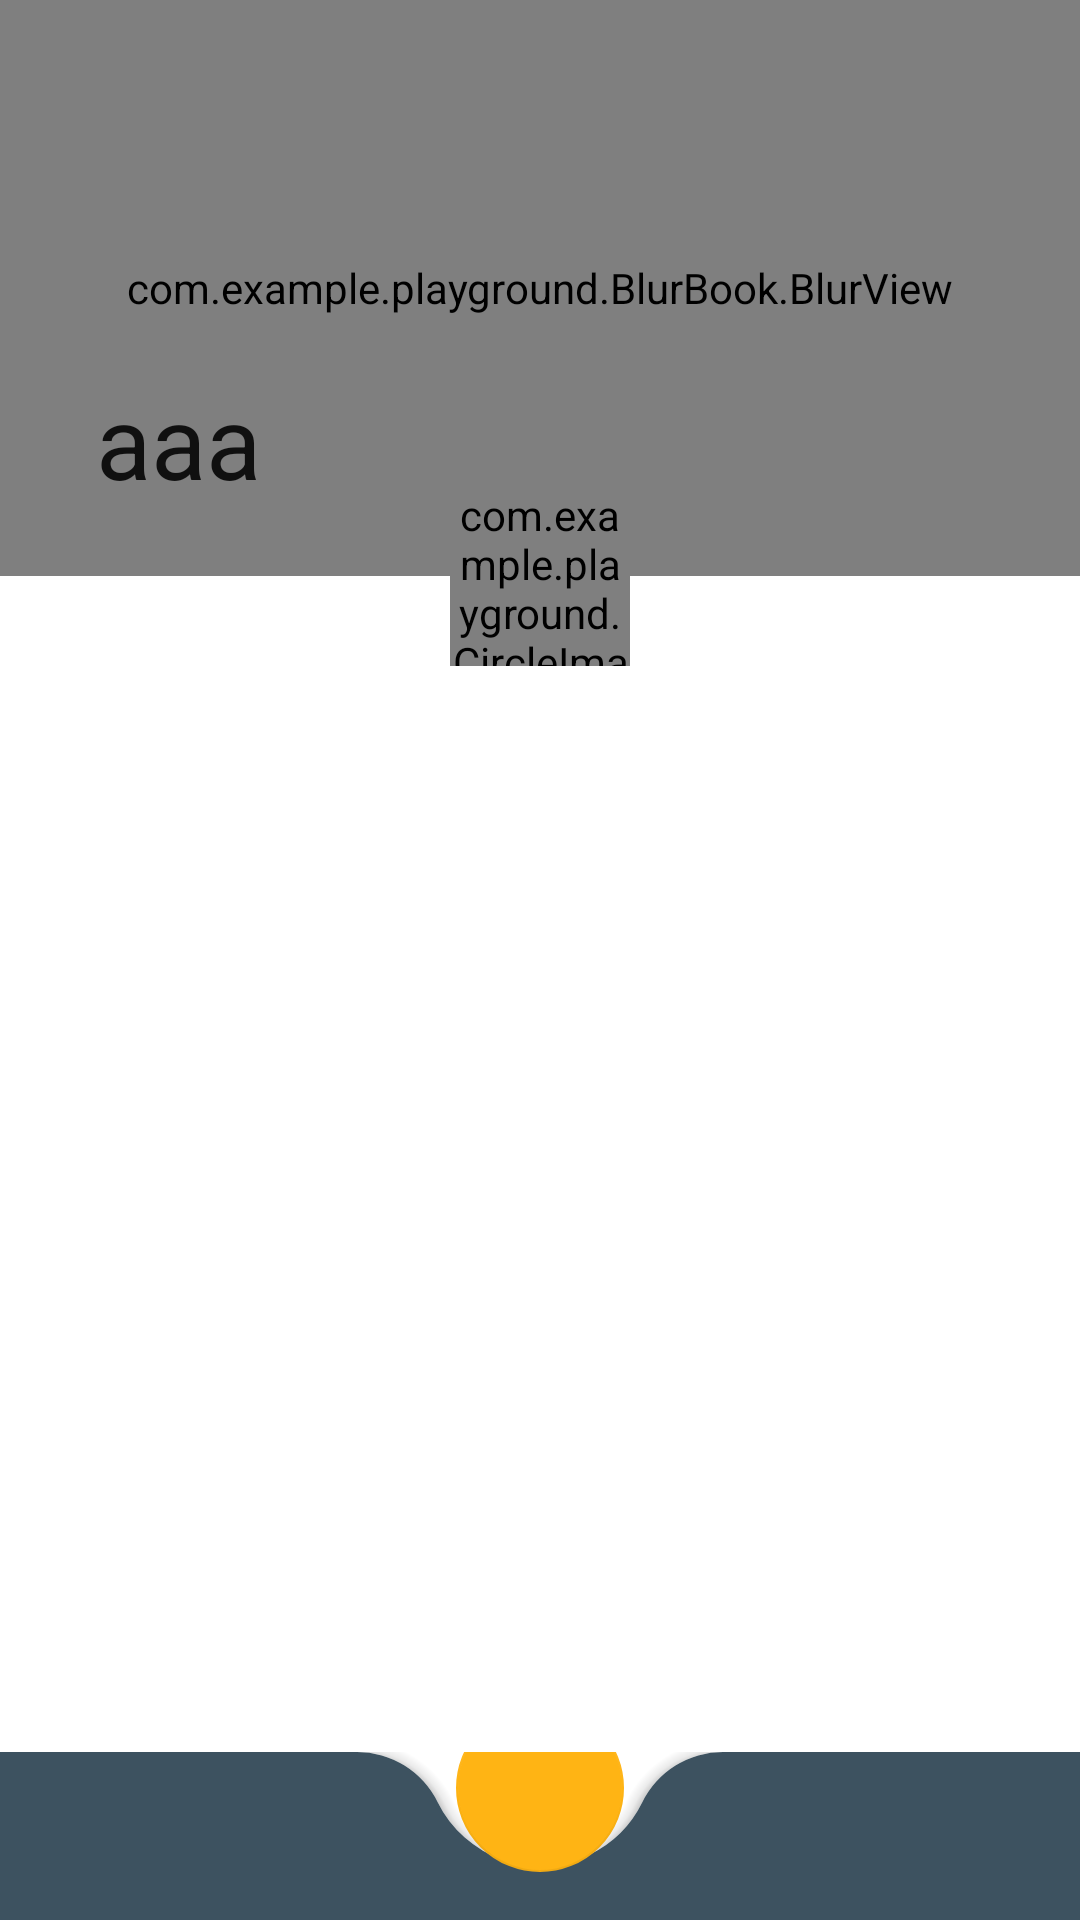

The Android layout XML behind this screen, and the referenced resources:
<!-- AndroidManifest.xml: application theme AppTheme -->
<!-- res/layout/activity_lab.xml -->
<?xml version="1.0" encoding="utf-8"?>
<androidx.coordinatorlayout.widget.CoordinatorLayout xmlns:android="http://schemas.android.com/apk/res/android"
    xmlns:app="http://schemas.android.com/apk/res-auto"
    xmlns:tools="http://schemas.android.com/tools"
    android:layout_width="match_parent"
    android:layout_height="match_parent"
    android:background="#fff"
    android:fitsSystemWindows="true">

    <com.google.android.material.appbar.AppBarLayout
        android:id="@+id/Lab_appbar"
        android:layout_width="match_parent"
        android:layout_height="192dp"

        android:background="@color/backgroundColor"
        android:elevation="10dp"
        app:elevation="10dp">

        <com.google.android.material.appbar.CollapsingToolbarLayout
            android:id="@+id/Lab_Collapsing"
            android:layout_width="match_parent"
            android:layout_height="match_parent"
            android:elevation="10dp"
            app:contentScrim="@color/colorList5"
            app:layout_scrollFlags="scroll|exitUntilCollapsed"
            app:layout_scrollInterpolator="@android:anim/decelerate_interpolator"
            app:toolbarId="@+id/Lab_toolbar">

            <ImageView
                android:id="@+id/Lab_img"
                android:layout_width="match_parent"
                android:layout_height="match_parent"
                android:scaleType="centerCrop"
                android:src="@drawable/ic_launcher_foreground"
                app:layout_collapseMode="parallax" />

            <com.example.playground.BlurBook.BlurView
                android:id="@+id/Lab_blur"
                android:layout_width="match_parent"
                android:layout_height="match_parent" />

            <FrameLayout
                android:id="@+id/Lab_blurframe"
                android:layout_width="match_parent"
                android:layout_height="match_parent"
                android:visibility="gone">

            </FrameLayout>
            <androidx.appcompat.widget.Toolbar
                android:id="@+id/Lab_toolbar"
                android:layout_width="match_parent"
                android:layout_height="?attr/actionBarSize"
                android:elevation="10dp"
                app:title="aaa" />

        </com.google.android.material.appbar.CollapsingToolbarLayout>
    </com.google.android.material.appbar.AppBarLayout>

    <androidx.core.widget.NestedScrollView
        android:layout_width="match_parent"
        android:layout_height="match_parent"
        app:layout_behavior="com.google.android.material.appbar.AppBarLayout$ScrollingViewBehavior">

        <LinearLayout
            android:id="@+id/Lab_frame"
            android:layout_width="match_parent"
            android:layout_height="match_parent"
            android:orientation="vertical">


            <androidx.viewpager.widget.ViewPager
                android:id="@+id/Lab_pager"
                android:layout_width="match_parent"
                android:layout_height="match_parent" />

            <androidx.recyclerview.widget.RecyclerView
                android:id="@+id/Lab_Recycler"
                android:layout_width="match_parent"
                android:layout_height="match_parent" />

        </LinearLayout>
    </androidx.core.widget.NestedScrollView>

    <com.example.playground.CircleImageView
        android:id="@+id/Lab_cirimg"
        android:layout_width="60dp"
        android:layout_height="60dp"

        android:src="@drawable/ic_local_see_black_24dp"
        app:civ_border_color="#fff"
        app:civ_border_width="3dp"
        app:layout_anchor="@id/Lab_appbar"
        app:layout_anchorGravity="bottom|center"
        app:layout_collapseMode="pin" />

<androidx.coordinatorlayout.widget.CoordinatorLayout
    android:layout_width="match_parent"
    android:layout_height="wrap_content"
    android:layout_gravity="bottom">
    <include layout="@layout/included_bottom_app_bar"/>
</androidx.coordinatorlayout.widget.CoordinatorLayout>
</androidx.coordinatorlayout.widget.CoordinatorLayout>
<!-- res/layout/included_bottom_app_bar.xml (included above) -->
<?xml version="1.0" encoding="utf-8"?>
<merge
        xmlns:tools="http://schemas.android.com/tools"
        xmlns:android="http://schemas.android.com/apk/res/android"
        xmlns:app="http://schemas.android.com/apk/res-auto">

    <com.google.android.material.bottomappbar.BottomAppBar
            android:id="@+id/bar"
            android:layout_width="match_parent"
            android:layout_height="wrap_content"
            android:layout_gravity="bottom"
            app:navigationIcon="@drawable/ic_arrow_back_black_24dp"
            app:backgroundTint="@color/colorPrimary"
            android:background="@color/colorPrimary"
            app:fabCradleRoundedCornerRadius="30dp"
            app:fabCradleMargin="10dp"
            app:hideOnScroll="true"
            tools:ignore="BottomAppBar"
            tools:targetApi="lollipop"
            android:transitionName="@string/transition_bar" />

    <com.google.android.material.floatingactionbutton.FloatingActionButton
            android:id="@+id/fab"
            android:layout_width="wrap_content"
            android:layout_height="wrap_content"
            app:layout_anchor="@id/bar"
            app:backgroundTint="@color/colorAccent"
            android:elevation="0dp"
            tools:targetApi="lollipop"
            android:transitionName="@string/transition_fab"/>

</merge>
<!-- resources referenced by this layout -->
<resources>
  <color name="backgroundColor">#EBEDF2</color>
  <color name="colorAccent">#FFB414</color>
  <color name="colorList5">#59B9E6</color>
  <color name="colorPrimary">#3D5260</color>
  <!-- drawable ic_launcher_foreground (drawable-v24) -->
  <vector xmlns:android="http://schemas.android.com/apk/res/android"
      xmlns:aapt="http://schemas.android.com/aapt"
      android:width="108dp"
      android:height="108dp"
      android:viewportWidth="108"
      android:viewportHeight="108">
      <path
          android:fillType="evenOdd"
          android:pathData="M32,64C32,64 38.39,52.99 44.13,50.95C51.37,48.37 70.14,49.57 70.14,49.57L108.26,87.69L108,109.01L75.97,107.97L32,64Z"
          android:strokeWidth="1"
          android:strokeColor="#000000ff">
          <aapt:attr name="android:fillColor">
              <gradient
                  android:endX="78.5885"
                  android:endY="90.9159"
                  android:startX="48.7653"
                  android:startY="61.0927"
                  android:type="linear">
                  <item
                      android:color="#44F02090"
                      android:offset="0.0" />
                  <item
                      android:color="#00000000"
                      android:offset="1.0" />
              </gradient>
          </aapt:attr>
      </path>
      <path
          android:fillColor="#FFFF00"
          android:fillType="evenOdd"
          android:pathData="M66.94,46.02L66.94,46.02C72.44,50.07 76,56.61 76,64L32,64C32,56.61 35.56,50.11 40.98,46.06L36.18,41.19C35.45,40.45 35.45,39.3 36.18,38.56C36.91,37.81 38.05,37.81 38.78,38.56L44.25,44.05C47.18,42.57 50.48,41.71 54,41.71C57.48,41.71 60.78,42.57 63.68,44.05L69.11,38.56C69.84,37.81 70.98,37.81 71.71,38.56C72.44,39.3 72.44,40.45 71.71,41.19L66.94,46.02ZM62.94,56.92C64.08,56.92 65,56.01 65,54.88C65,53.76 64.08,52.85 62.94,52.85C61.8,52.85 60.88,53.76 60.88,54.88C60.88,56.01 61.8,56.92 62.94,56.92ZM45.06,56.92C46.2,56.92 47.13,56.01 47.13,54.88C47.13,53.76 46.2,52.85 45.06,52.85C43.92,52.85 43,53.76 43,54.88C43,56.01 43.92,56.92 45.06,56.92Z"
          android:strokeWidth="1"
          android:strokeColor="#00000000" />
  </vector>
  <string name="transition_bar" translatable="false">transition_bar</string>
  <string name="transition_fab" translatable="false">transition_fab</string>
  <style name="AppTheme" parent="Theme.MaterialComponents.Light.NoActionBar">
          
          <item name="colorPrimary">@color/primaryColorAmber</item>
          <item name="colorPrimaryDark">@color/primaryDarkColorAmber</item>
          <item name="colorAccent">@color/secondaryColorAmber</item>
      </style>
  <color name="primaryColorAmber">#FFC107</color>
  <color name="primaryDarkColorAmber">#FFA000</color>
  <color name="secondaryColorAmber">#03A9F4</color>
</resources>
